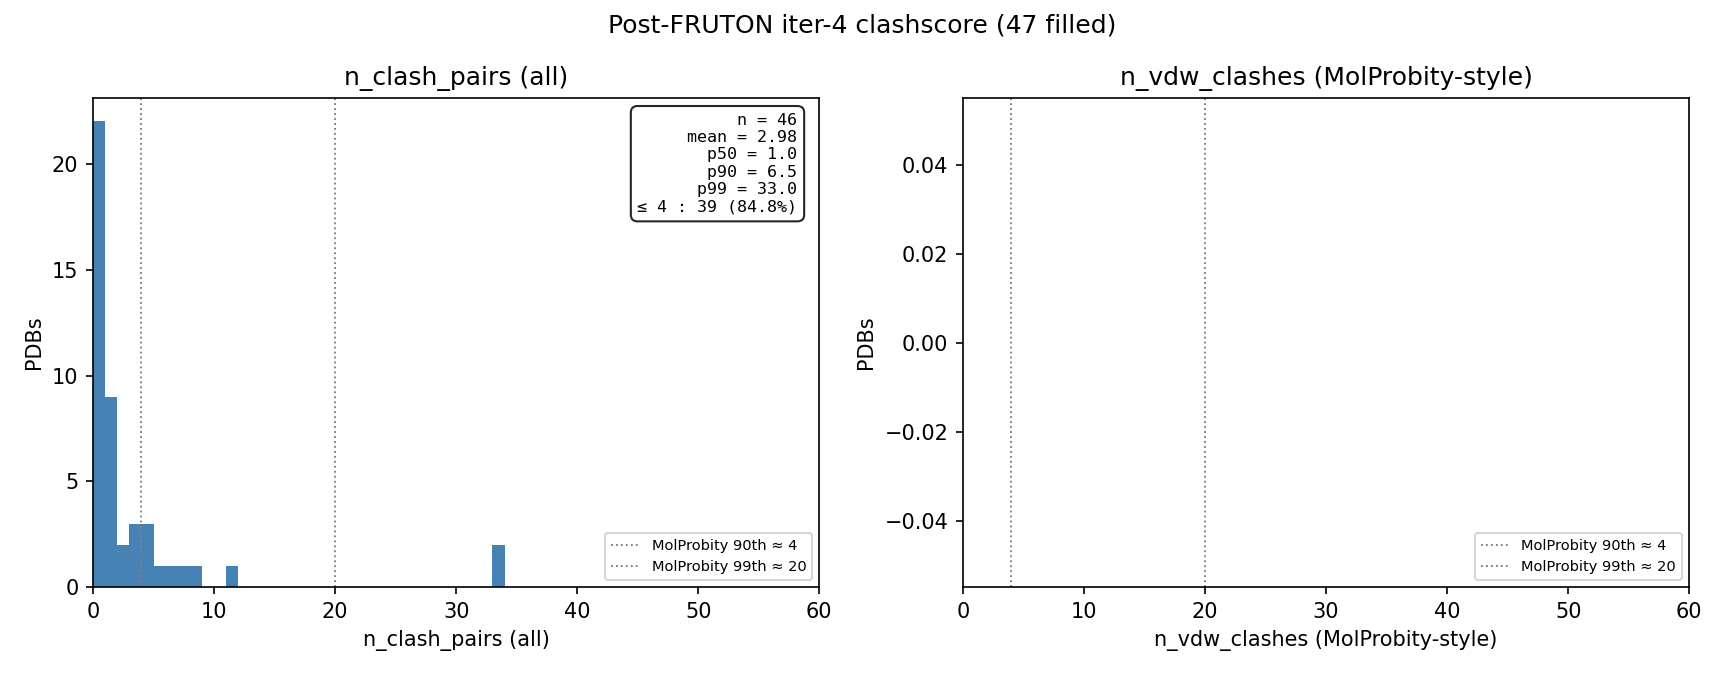

Source data for this figure (header and first rows):
pdb_id, n_clash_pairs, n_vdw_clashes
1JCN, 4, 
1UOU, 0, 
2JDO, 0, 
2XNM, 0, 
2YCF, 0, 
2Z3Y, 0, 
3BHY, 1, 
3FZS, 0, 
3ILZ, 0, 
3S95, 2, 
3ZCW, 3, 
4JJ7, 1, 
4X7Q, 8, 
4XAQ, 6, 
5EW8, 11, 
5GRN, 0, 
5K00, 0, 
5M7U, 0, 
5OTE, 0, 
5U5T, 1, 
6HVD, 3, 
6JQR, 7, 
6KZD, 5, 
6NRH, 0, 
6O5I, 3, 
6PYR, 0, 
6Q7D, 0, 
6S5K, 0, 
6VPM, 4, 
6X0T, 1, 
6YA6, 1, 
6YOJ, 0, 
6ZHO, 1, 
7B7R, 0, 
7DUA, 0, 
7QUE, 33, 
7SXF, 1, 
7UL2, 1, 
7Z5X, 0, 
8A27, 4, 
8C2Z, 0, 
8DSC, 0, 
8FKC, 1, 
8HTS, 0, 
8Q68, 2, 
9E3M, 33, 
